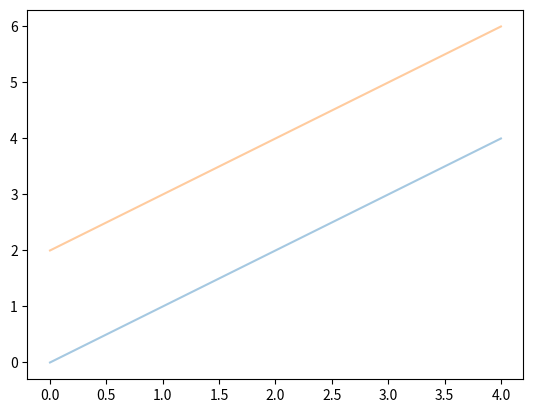

Here is the Python script that generated this plot:
import numpy as np
import matplotlib.pyplot as plt
a = np.array([[5, 4], [3, 2]])
print(a.T)

data = [[0] * 5 for _ in range(2)]
data[0] = [0, 1, 2, 3, 4]
data[1] = [2, 3, 4, 5, 6]

for i in data:
    print(i)

plt.plot(np.transpose(data), alpha=.4)
plt.show()


# print(data[0].T)
# np.transpose(data)
exit(0)
